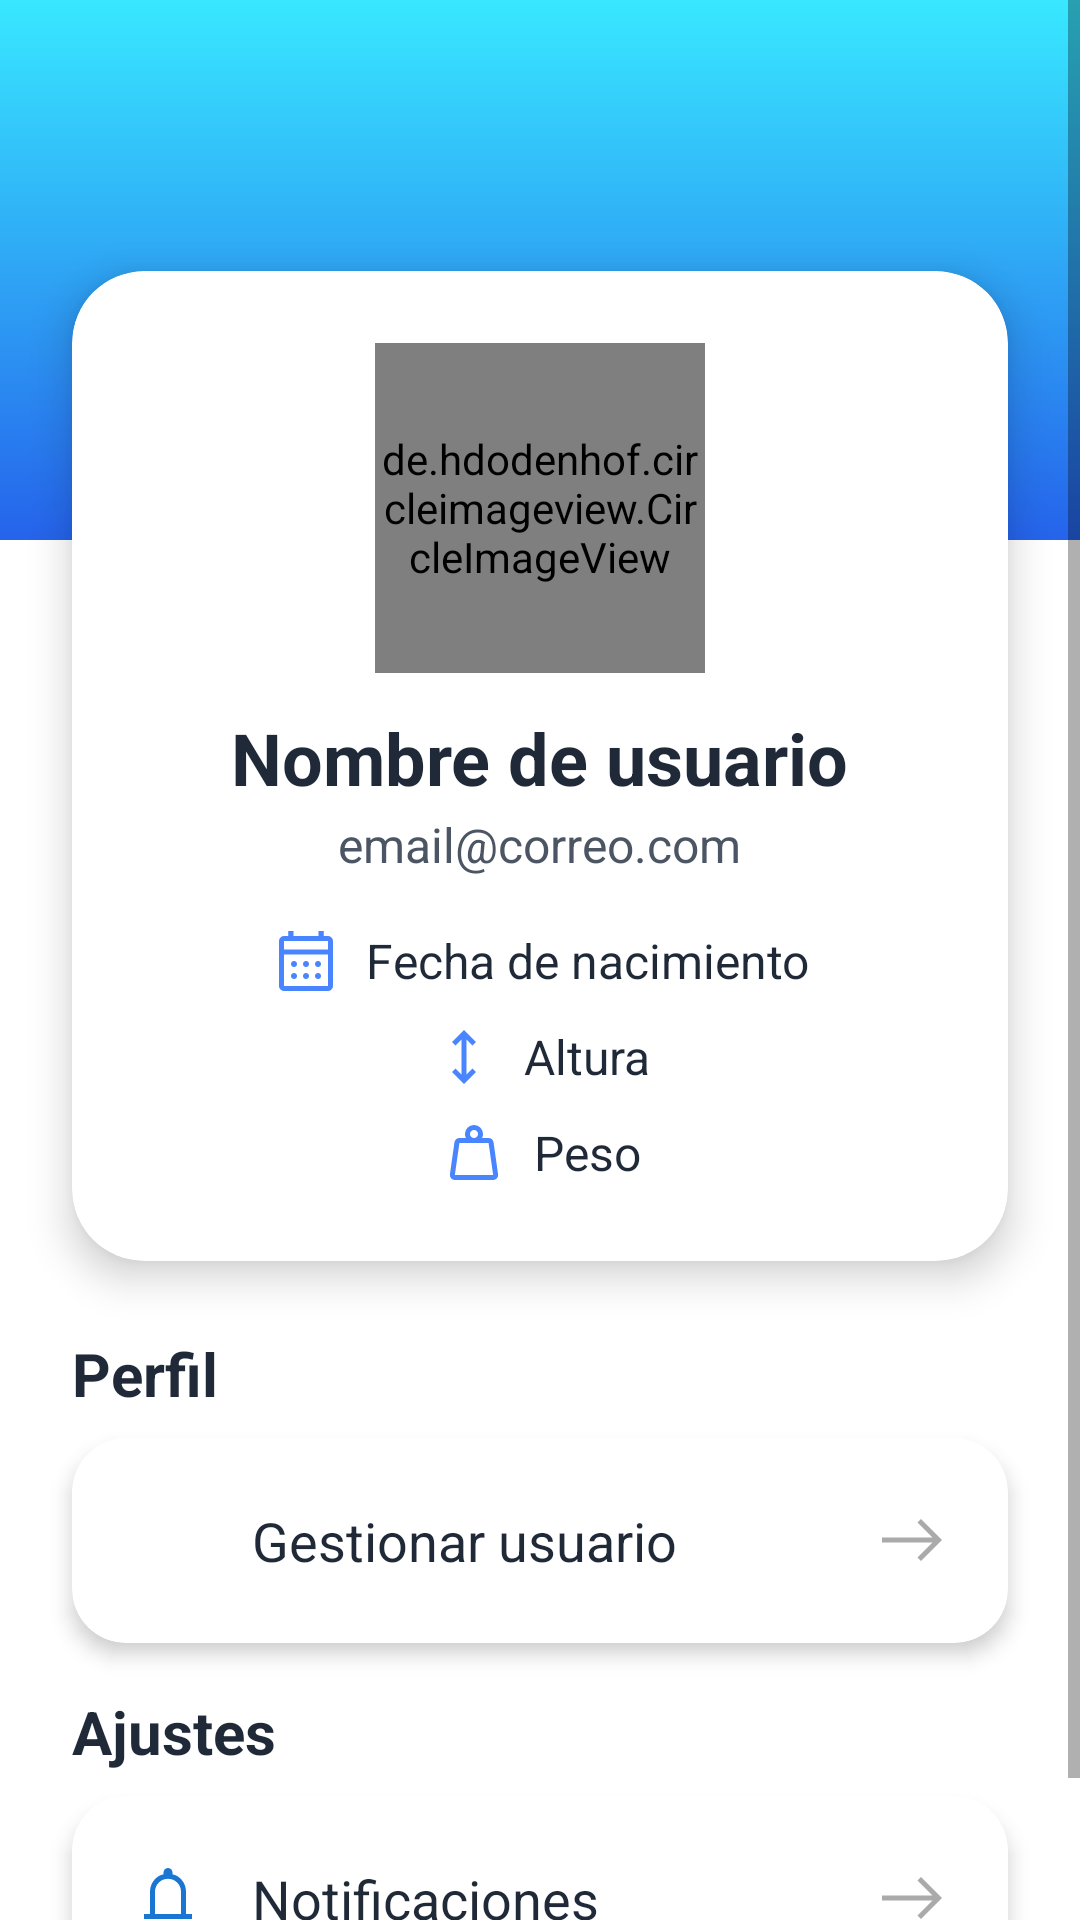

This screen was rendered from an Android layout file. Write that file and the resources it references.
<!-- AndroidManifest.xml: application theme Theme.MyHealthApp -->
<!-- res/layout/profile.xml -->
<?xml version="1.0" encoding="utf-8"?>
<ScrollView xmlns:android="http://schemas.android.com/apk/res/android"
    xmlns:app="http://schemas.android.com/apk/res-auto"
    xmlns:tools="http://schemas.android.com/tools"
    android:layout_width="match_parent"
    android:layout_height="match_parent"
    android:background="@android:color/white">

    <LinearLayout
        android:layout_width="match_parent"
        android:layout_height="wrap_content"
        android:orientation="vertical">

        
        <View
            android:layout_width="match_parent"
            android:layout_height="180dp"
            android:background="@drawable/background_main_gradient" />

        
        <androidx.cardview.widget.CardView
            android:layout_width="match_parent"
            android:layout_height="wrap_content"
            android:layout_marginStart="24dp"
            android:layout_marginEnd="24dp"
            android:layout_marginTop="-90dp"
            android:layout_marginBottom="16dp"
            app:cardCornerRadius="24dp"
            app:cardElevation="8dp"
            app:cardBackgroundColor="@android:color/white">

            <LinearLayout
                android:layout_width="match_parent"
                android:layout_height="wrap_content"
                android:orientation="vertical"
                android:gravity="center_horizontal"
                android:padding="24dp">

                <de.hdodenhof.circleimageview.CircleImageView
                    android:id="@+id/profileImageView"
                    android:layout_width="110dp"
                    android:layout_height="110dp"
                    android:src="@android:drawable/sym_def_app_icon"
                    app:civ_border_color="@color/blue"
                    app:civ_border_width="2dp" />

                <TextView
                    android:id="@+id/nameTextView"
                    android:layout_width="wrap_content"
                    android:layout_height="wrap_content"
                    android:text="Nombre de usuario"
                    android:textColor="@color/black"
                    android:textSize="24sp"
                    android:textStyle="bold"
                    android:layout_marginTop="12dp" />

                <TextView
                    android:id="@+id/emailTextView"
                    android:layout_width="wrap_content"
                    android:layout_height="wrap_content"
                    android:text="email@correo.com"
                    android:textColor="@color/grayDark"
                    android:textSize="16sp"
                    android:layout_marginTop="2dp" />

                <LinearLayout
                    android:layout_width="wrap_content"
                    android:layout_height="wrap_content"
                    android:orientation="horizontal"
                    android:gravity="center"
                    android:layout_marginTop="16dp">

                    <ImageView
                        android:layout_width="24dp"
                        android:layout_height="24dp"
                        android:src="@drawable/ic_calendar"
                        app:tint="@color/blue" />
                    <TextView
                        android:id="@+id/birthdayTextView"
                        android:layout_width="wrap_content"
                        android:layout_height="wrap_content"
                        android:text="Fecha de nacimiento"
                        android:textColor="@color/black"
                        android:textSize="16sp"
                        android:layout_marginStart="8dp" />
                </LinearLayout>

                <LinearLayout
                    android:layout_width="wrap_content"
                    android:layout_height="wrap_content"
                    android:orientation="horizontal"
                    android:gravity="center"
                    android:layout_marginTop="8dp">
                    <ImageView
                        android:layout_width="24dp"
                        android:layout_height="24dp"
                        android:src="@drawable/ic_height"
                        app:tint="@color/blue" />
                    <TextView
                        android:id="@+id/heightTextView"
                        android:layout_width="wrap_content"
                        android:layout_height="wrap_content"
                        android:text="Altura"
                        android:textColor="@color/black"
                        android:textSize="16sp"
                        android:layout_marginStart="8dp" />
                </LinearLayout>

                <LinearLayout
                    android:layout_width="wrap_content"
                    android:layout_height="wrap_content"
                    android:orientation="horizontal"
                    android:gravity="center"
                    android:layout_marginTop="8dp">
                    <ImageView
                        android:layout_width="24dp"
                        android:layout_height="24dp"
                        android:src="@drawable/ic_weight"
                        app:tint="@color/blue" />
                    <TextView
                        android:id="@+id/weightTextView"
                        android:layout_width="wrap_content"
                        android:layout_height="wrap_content"
                        android:text="Peso"
                        android:textColor="@color/black"
                        android:textSize="16sp"
                        android:layout_marginStart="8dp" />
                </LinearLayout>
            </LinearLayout>
        </androidx.cardview.widget.CardView>

        
        <TextView
            android:layout_width="wrap_content"
            android:layout_height="wrap_content"
            android:text="Perfil"
            android:textColor="@color/black"
            android:textSize="20sp"
            android:textStyle="bold"
            android:layout_marginStart="24dp"
            android:layout_marginTop="8dp" />

        <androidx.cardview.widget.CardView
            android:layout_width="match_parent"
            android:layout_height="wrap_content"
            android:layout_marginStart="24dp"
            android:layout_marginEnd="24dp"
            android:layout_marginTop="8dp"
            app:cardCornerRadius="18dp"
            app:cardElevation="4dp"
            app:cardBackgroundColor="@android:color/white">

            <LinearLayout
                android:layout_width="match_parent"
                android:layout_height="wrap_content"
                android:orientation="vertical"
                android:padding="8dp">

                <LinearLayout
                    android:id="@+id/manageUserItem"
                    android:layout_width="match_parent"
                    android:layout_height="wrap_content"
                    android:orientation="horizontal"
                    android:paddingVertical="14dp"
                    android:paddingHorizontal="12dp"
                    android:clickable="true"
                    android:focusable="true"
                    android:background="?attr/selectableItemBackground">

                    <ImageView
                        android:layout_width="24dp"
                        android:layout_height="24dp"
                        android:src="@drawable/ic_account_circle"
                        app:tint="#2196F3" />
                    <TextView
                        android:layout_width="0dp"
                        android:layout_height="wrap_content"
                        android:layout_weight="1"
                        android:layout_marginStart="16dp"
                        android:text="Gestionar usuario"
                        android:textColor="@color/black"
                        android:textSize="18sp"
                        android:layout_gravity="center_vertical" />
                    <ImageView
                        android:layout_width="24dp"
                        android:layout_height="24dp"
                        android:src="@drawable/ic_arrow_forward"
                        app:tint="@android:color/darker_gray" />
                </LinearLayout>
            </LinearLayout>
        </androidx.cardview.widget.CardView>

        <TextView
            android:layout_width="wrap_content"
            android:layout_height="wrap_content"
            android:text="Ajustes"
            android:textColor="@color/black"
            android:textSize="20sp"
            android:textStyle="bold"
            android:layout_marginStart="24dp"
            android:layout_marginTop="16dp" />

        <androidx.cardview.widget.CardView
            android:layout_width="match_parent"
            android:layout_height="wrap_content"
            android:layout_marginStart="24dp"
            android:layout_marginEnd="24dp"
            android:layout_marginTop="8dp"
            android:layout_marginBottom="24dp"
            app:cardCornerRadius="18dp"
            app:cardElevation="4dp"
            app:cardBackgroundColor="@android:color/white">

            <LinearLayout
                android:layout_width="match_parent"
                android:layout_height="wrap_content"
                android:orientation="vertical"
                android:padding="8dp">

                <LinearLayout
                    android:id="@+id/notificationsItem"
                    android:layout_width="match_parent"
                    android:layout_height="wrap_content"
                    android:orientation="horizontal"
                    android:paddingVertical="14dp"
                    android:paddingHorizontal="12dp"
                    android:clickable="true"
                    android:focusable="true"
                    android:background="?attr/selectableItemBackground">

                    <ImageView
                        android:layout_width="24dp"
                        android:layout_height="24dp"
                        android:src="@drawable/ic_notifications"
                        app:tint="#1976D2" />
                    <TextView
                        android:layout_width="0dp"
                        android:layout_height="wrap_content"
                        android:layout_weight="1"
                        android:layout_marginStart="16dp"
                        android:text="Notificaciones"
                        android:textColor="@color/black"
                        android:textSize="18sp"
                        android:layout_gravity="center_vertical" />
                    <ImageView
                        android:layout_width="24dp"
                        android:layout_height="24dp"
                        android:src="@drawable/ic_arrow_forward"
                        app:tint="@android:color/darker_gray" />
                </LinearLayout>
            </LinearLayout>
        </androidx.cardview.widget.CardView>
    </LinearLayout>
</ScrollView>
<!-- resources referenced by this layout -->
<resources>
  <color name="black">#1F2937</color>
  <color name="blue">#4885FE</color>
  <color name="grayDark">#4B5563</color>
  <!-- drawable background_main_gradient (drawable) -->
  <?xml version="1.0" encoding="utf-8"?>
  <shape xmlns:android="http://schemas.android.com/apk/res/android"
      android:shape="rectangle">
      <gradient
          android:startColor="@color/skyBlue"
          android:endColor="@color/blueDark"
          android:angle="270"
          android:gradientRadius="90" /> </shape>
  <!-- drawable ic_arrow_forward (drawable) -->
  <vector xmlns:android="http://schemas.android.com/apk/res/android"
      android:width="40dp"
      android:height="40dp"
      android:viewportWidth="960"
      android:viewportHeight="960">
    <path
        android:pathData="m600,760 l-47,-46.67 200,-200L80,513.33v-66.66h673l-199.67,-200L600,200l280,280 -280,280Z"
        android:fillColor="#e3e3e3"/>
  </vector>
  <!-- drawable ic_height (drawable) -->
  <vector xmlns:android="http://schemas.android.com/apk/res/android"
      android:width="40dp"
      android:height="40dp"
      android:viewportWidth="960"
      android:viewportHeight="960">
    <path
        android:pathData="M480,840 L320,680l46.67,-46.67 80,79v-464.66l-80,79L320,280l160,-160 160,160 -47.33,47.67 -79.34,-80v464.66l80,-79L640,680 480,840Z"
        android:fillColor="#e3e3e3"/>
  </vector>
  <!-- drawable ic_notifications (drawable) -->
  <vector xmlns:android="http://schemas.android.com/apk/res/android"
      android:width="40dp"
      android:height="40dp"
      android:viewportWidth="960"
      android:viewportHeight="960">
    <path
        android:pathData="M160,760v-66.67h80v-296q0,-83.66 49.67,-149.5Q339.33,182 420,164v-24q0,-25 17.5,-42.5T480,80q25,0 42.5,17.5T540,140v24q80.67,18 130.33,83.83Q720,313.67 720,397.33v296h80L800,760L160,760ZM480,458.67ZM480,880q-33,0 -56.5,-23.5T400,800h160q0,33 -23.5,56.5T480,880ZM306.67,693.33h346.66v-296q0,-72 -50.66,-122.66Q552,224 480,224t-122.67,50.67q-50.66,50.66 -50.66,122.66v296Z"
        android:fillColor="#e3e3e3"/>
  </vector>
  <!-- drawable ic_weight (drawable) -->
  <vector xmlns:android="http://schemas.android.com/apk/res/android"
      android:width="40dp"
      android:height="40dp"
      android:viewportWidth="960"
      android:viewportHeight="960">
    <path
        android:pathData="M224.67,773.33h510.66l-61,-426.66L285.67,346.67l-61,426.66ZM480,280q22.67,0 38,-15.33 15.33,-15.34 15.33,-38 0,-22.67 -15.33,-38 -15.33,-15.34 -38,-15.34t-38,15.34q-15.33,15.33 -15.33,38 0,22.66 15.33,38Q457.33,280 480,280ZM587,280h87.33q25.41,0 44.04,16.33 18.63,16.34 22.3,41.34L801,764.33q4.33,30 -15.25,52.84Q766.17,840 735.33,840L224.67,840q-30.84,0 -50.42,-22.83 -19.58,-22.84 -15.25,-52.84l60.33,-426.66q3.67,-25 22.3,-41.34Q260.26,280 285.67,280L373,280q-6.33,-12.67 -9.67,-25.54 -3.33,-12.88 -3.33,-27.79 0,-50 35,-85t85,-35q50,0 85,35t35,85q0,15 -3.33,27.83 -3.34,12.83 -9.67,25.5ZM224.67,773.33h510.66,-510.66Z"
        android:fillColor="#e3e3e3"/>
  </vector>
  <style name="Theme.MyHealthApp" parent="Theme.MaterialComponents.Light.NoActionBar">
          <item name="android:forceDarkAllowed" tools:targetApi="q">false</item>
      </style>
  <color name="skyBlue">#38e8ff</color>
  <color name="blueDark">#2563EB</color>
</resources>
